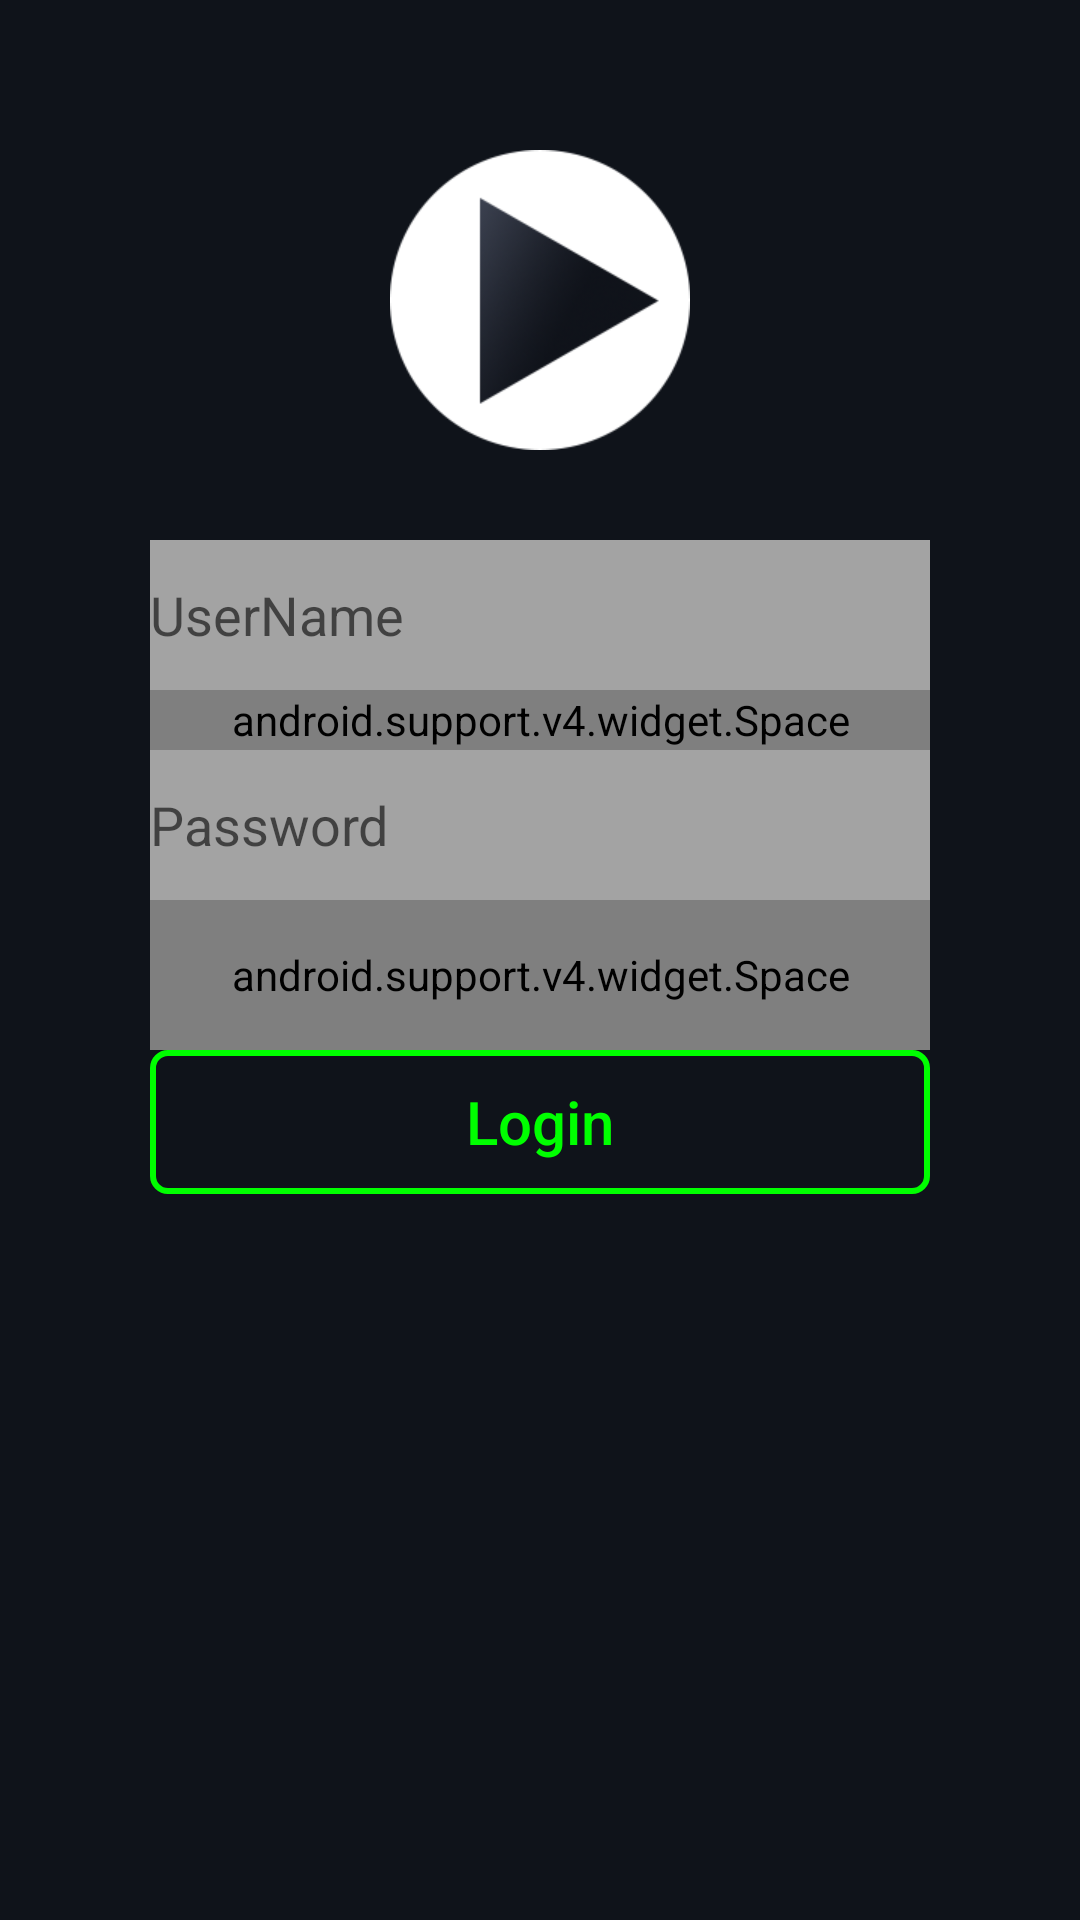

Reconstruct the res/layout file that produces this screen, plus the resources it refers to.
<!-- AndroidManifest.xml: application theme AppTheme -->
<!-- res/layout/activity_login.xml -->
<?xml version="1.0" encoding="utf-8"?>
<layout xmlns:android="http://schemas.android.com/apk/res/android">
    <data>
        <variable
            name="onEvent"
            type="com.wiatec.bplay.activity.LoginActivity.OnEventListener" />
    </data>

    <RelativeLayout
        android:background="@color/colorMain"
        android:padding="50dp"
        android:orientation="vertical"
        android:layout_width="match_parent"
        android:layout_height="match_parent">

        <ImageView
            android:layout_marginBottom="30dp"
            android:layout_centerHorizontal="true"
            android:id="@+id/iv_logo"
            android:src="@mipmap/bplay_logo"
            android:layout_width="100dp"
            android:layout_height="100dp" />

        <EditText
            android:layout_below="@id/iv_logo"
            android:id="@+id/et_username"
            android:background="@color/colorGray"
            android:hint="@string/username"
            android:layout_width="match_parent"
            android:layout_height="50dp" />
        
        <android.support.v4.widget.Space
            android:id="@+id/s1"
            android:layout_below="@id/et_username"
            android:layout_width="match_parent"
            android:layout_height="20dp" />

        <EditText
            android:id="@+id/et_password"
            android:layout_below="@id/s1"
            android:hint="@string/password"
            android:background="@color/colorGray"
            android:inputType="textPassword"
            android:layout_width="match_parent"
            android:layout_height="50dp" />

        <android.support.v4.widget.Space
            android:id="@+id/s2"
            android:layout_below="@id/et_password"
            android:layout_width="match_parent"
            android:layout_height="50dp" />
        
        <Button
            android:id="@+id/bt_login"
            android:layout_below="@id/s2"
            android:text="@string/login"
            android:textColor="@drawable/text_login"
            android:background="@drawable/bt_login_bg"
            android:textSize="20sp"
            android:onClick="@{(view) -> onEvent.onClick(view)}"
            android:textAllCaps="false"
            android:layout_width="match_parent"
            android:layout_height="wrap_content" />

        <ProgressBar
            style="?android:attr/progressBarStyleLarge"
            android:layout_width="wrap_content"
            android:layout_height="wrap_content"
            android:layout_below="@+id/bt_login"
            android:layout_centerHorizontal="true"
            android:layout_marginTop="20dp"
            android:visibility="gone"
            android:id="@+id/progressBar" />

    </RelativeLayout>
</layout>
<!-- resources referenced by this layout -->
<resources>
  <color name="colorGray">#a3a3a3</color>
  <color name="colorMain">#0f131a</color>
  <!-- drawable bt_login_bg (drawable) -->
  <?xml version="1.0" encoding="utf-8"?>
  <selector xmlns:android="http://schemas.android.com/apk/res/android">
      <item android:drawable="@drawable/bt_login_bg_focus" android:state_selected="true"/>
      <item android:drawable="@drawable/bt_login_bg_focus" android:state_pressed="true"/>
      <item android:drawable="@drawable/bt_login_bg_focus" android:state_focused="true"/>
      <item android:drawable="@drawable/bt_login_bg_normal"/>
  </selector>
  <!-- drawable text_login (drawable) -->
  <?xml version="1.0" encoding="utf-8"?>
  <selector xmlns:android="http://schemas.android.com/apk/res/android">
      <item android:color="@color/colorWhite" android:state_selected="true"/>
      <item android:color="@color/colorWhite" android:state_pressed="true"/>
      <item android:color="@color/colorWhite" android:state_focused="true"/>
      <item android:color="@color/colorGreen"/>
  </selector>
  <!-- mipmap bplay_logo: png bitmap (drawable, 22436 bytes) -->
  <string name="login">Login</string>
  <string name="password">Password</string>
  <string name="username">UserName</string>
  <style name="AppTheme" parent="Theme.AppCompat.Light.NoActionBar">
          
          <item name="colorPrimary">@color/colorPrimary</item>
          <item name="colorPrimaryDark">@color/colorPrimaryDark</item>
          <item name="colorAccent">@color/colorAccent</item>
          <item name="android:windowIsTranslucent">true</item>
      </style>
  <!-- drawable bt_login_bg_focus (drawable) -->
  <?xml version="1.0" encoding="utf-8"?>
  <shape xmlns:android="http://schemas.android.com/apk/res/android" android:shape="rectangle">
      <gradient
          android:angle="270"
          android:startColor="@color/colorGreen"
          android:endColor="@color/colorGreen1"/>
      <stroke android:color="@color/colorWhite" android:width="2dp"/>
      <corners android:radius="5dp"/>
  </shape>
  <!-- drawable bt_login_bg_normal (drawable) -->
  <?xml version="1.0" encoding="utf-8"?>
  <shape xmlns:android="http://schemas.android.com/apk/res/android" android:shape="rectangle">
      <gradient
          android:angle="270"
          android:startColor="@color/colorTranslucent"
          android:centerColor="@color/colorTranslucent"
          android:endColor="@color/colorTranslucent"/>
      <stroke android:color="@color/colorGreen" android:width="2dp"/>
      <corners android:radius="5dp"/>
  </shape>
  <color name="colorWhite">#FFFFFF</color>
  <color name="colorGreen">#ff00FF00</color>
  <color name="colorPrimary">#3F51B5</color>
  <color name="colorPrimaryDark">#303F9F</color>
  <color name="colorAccent">#FF4081</color>
  <color name="colorGreen1">#07a107</color>
  <color name="colorTranslucent">#00000000</color>
</resources>
